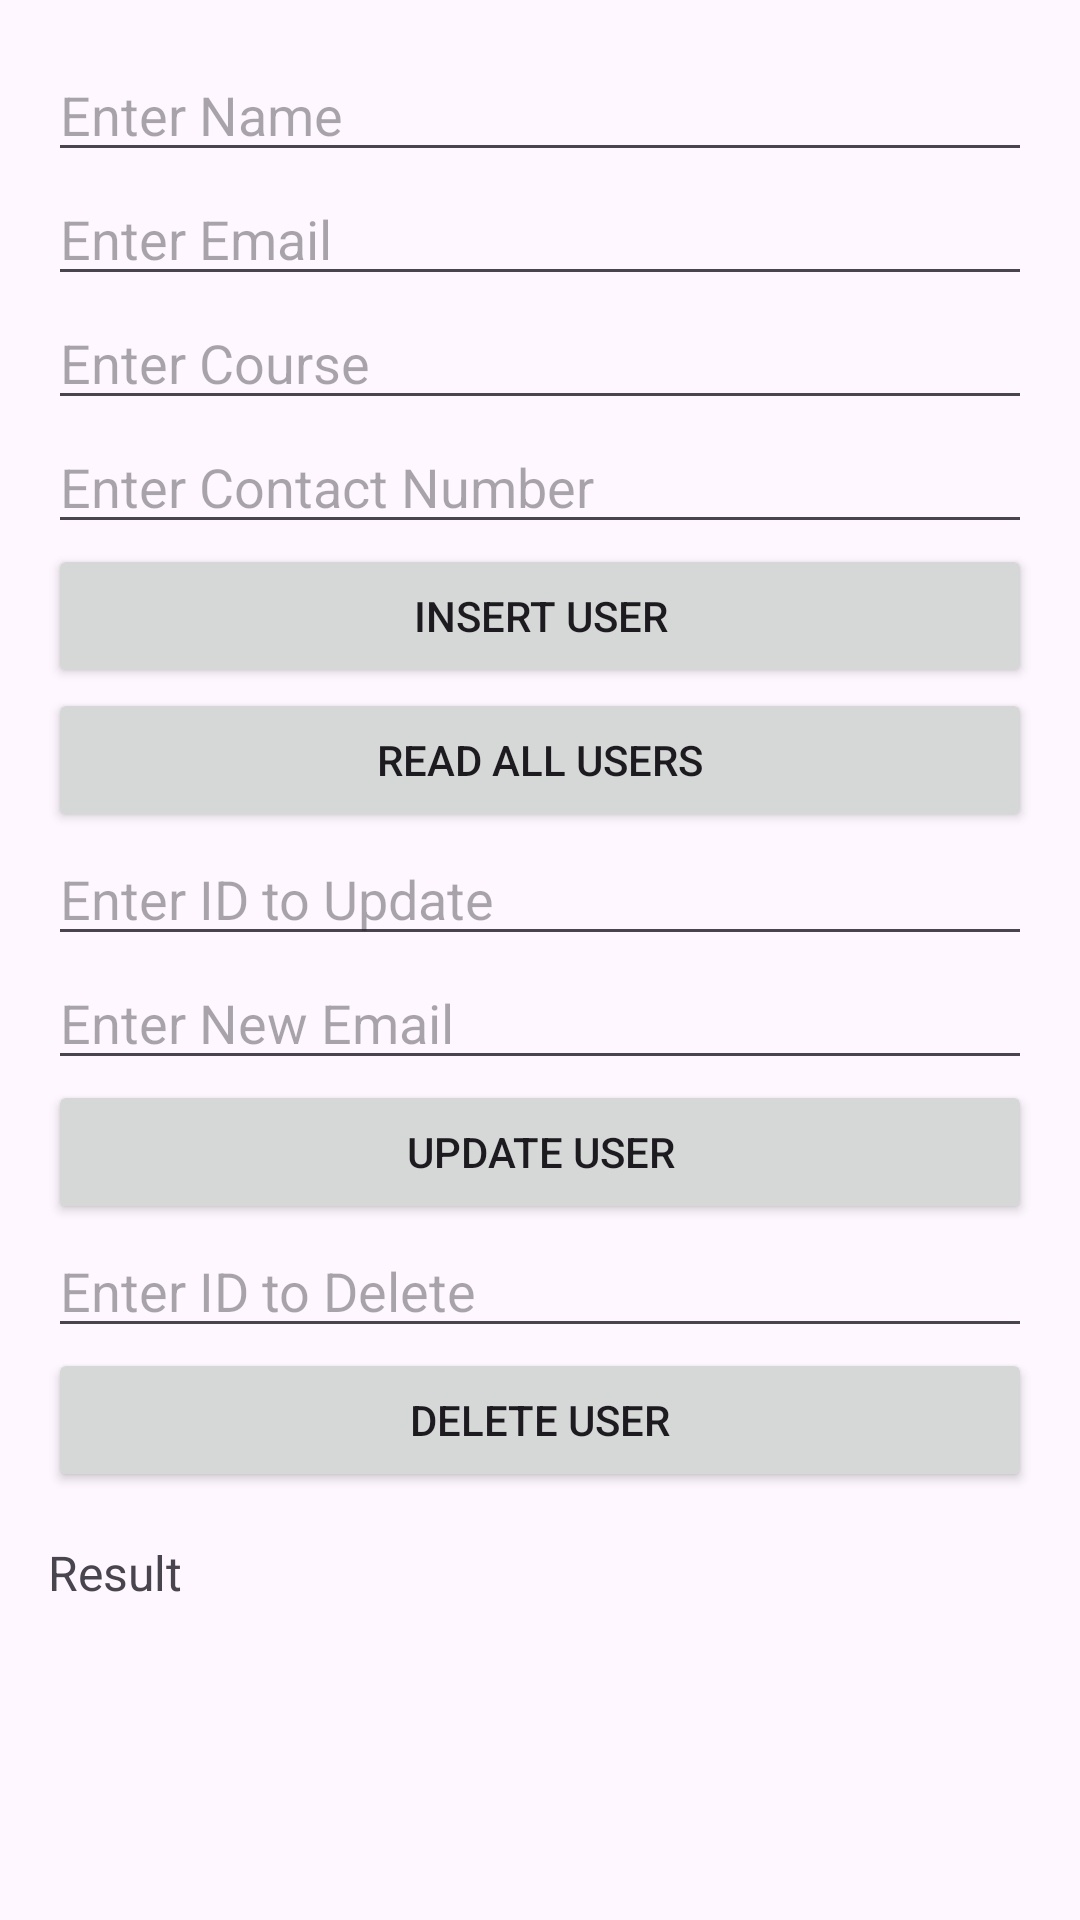

Reconstruct the res/layout file that produces this screen, plus the resources it refers to.
<!-- AndroidManifest.xml: application theme Theme.CSE226ETP -->
<!-- res/layout/activity_sql_main.xml -->
<LinearLayout xmlns:android="http://schemas.android.com/apk/res/android"
    xmlns:tools="http://schemas.android.com/tools"
    android:id="@+id/main"
    android:layout_width="match_parent"
    android:layout_height="match_parent"
    android:orientation="vertical"
    android:padding="16dp"
    android:layout_marginTop="40dp">

    <EditText
        android:id="@+id/etName"
        android:layout_width="match_parent"
        android:layout_height="wrap_content"
        android:hint="Enter Name"/>
    <EditText
        android:id="@+id/etEmail"
        android:layout_width="match_parent"
        android:layout_height="wrap_content"
        android:hint="Enter Email"
        android:inputType="textEmailAddress"/>
    <EditText
        android:id="@+id/etCourse"
        android:layout_width="match_parent"
        android:layout_height="wrap_content"
        android:hint="Enter Course"/>
    <EditText
        android:id="@+id/etNumber"
        android:layout_width="match_parent"
        android:layout_height="wrap_content"
        android:hint="Enter Contact Number"/>
    <Button
        android:id="@+id/btnInsert"
        android:layout_width="match_parent"
        android:layout_height="wrap_content"
        android:text="Insert User"/>
    <Button
        android:id="@+id/btnRead"
        android:layout_width="match_parent"
        android:layout_height="wrap_content"
        android:text="Read All Users"/>
    <EditText
        android:id="@+id/etUpdateId"
        android:layout_width="match_parent"
        android:layout_height="wrap_content"
        android:hint="Enter ID to Update"
        android:inputType="number"/>
    <EditText
        android:id="@+id/etUpdateEmail"
        android:layout_width="match_parent"
        android:layout_height="wrap_content"
        android:hint="Enter New Email"
        android:inputType="textEmailAddress"/>
    <Button
        android:id="@+id/btnUpdate"
        android:layout_width="match_parent"
        android:layout_height="wrap_content"
        android:text="Update User"/>
    <EditText
        android:id="@+id/etDeleteId"
        android:layout_width="match_parent"
        android:layout_height="wrap_content"
        android:hint="Enter ID to Delete"
        android:inputType="number"/>
    <Button
        android:id="@+id/btnDelete"
        android:layout_width="match_parent"
        android:layout_height="wrap_content"
        android:text="Delete User"/>
    <TextView
        android:id="@+id/tvResult"
        android:layout_width="match_parent"
        android:layout_height="wrap_content"
        android:paddingTop="16dp"
        android:text="Result"
        android:textSize="16sp"/>
</LinearLayout>
<!-- resources referenced by this layout -->
<resources>
  <style name="Theme.CSE226ETP" parent="Base.Theme.CSE226ETP" />
  <style name="Base.Theme.CSE226ETP" parent="Theme.Material3.DayNight.NoActionBar">
          
          
      </style>
</resources>
